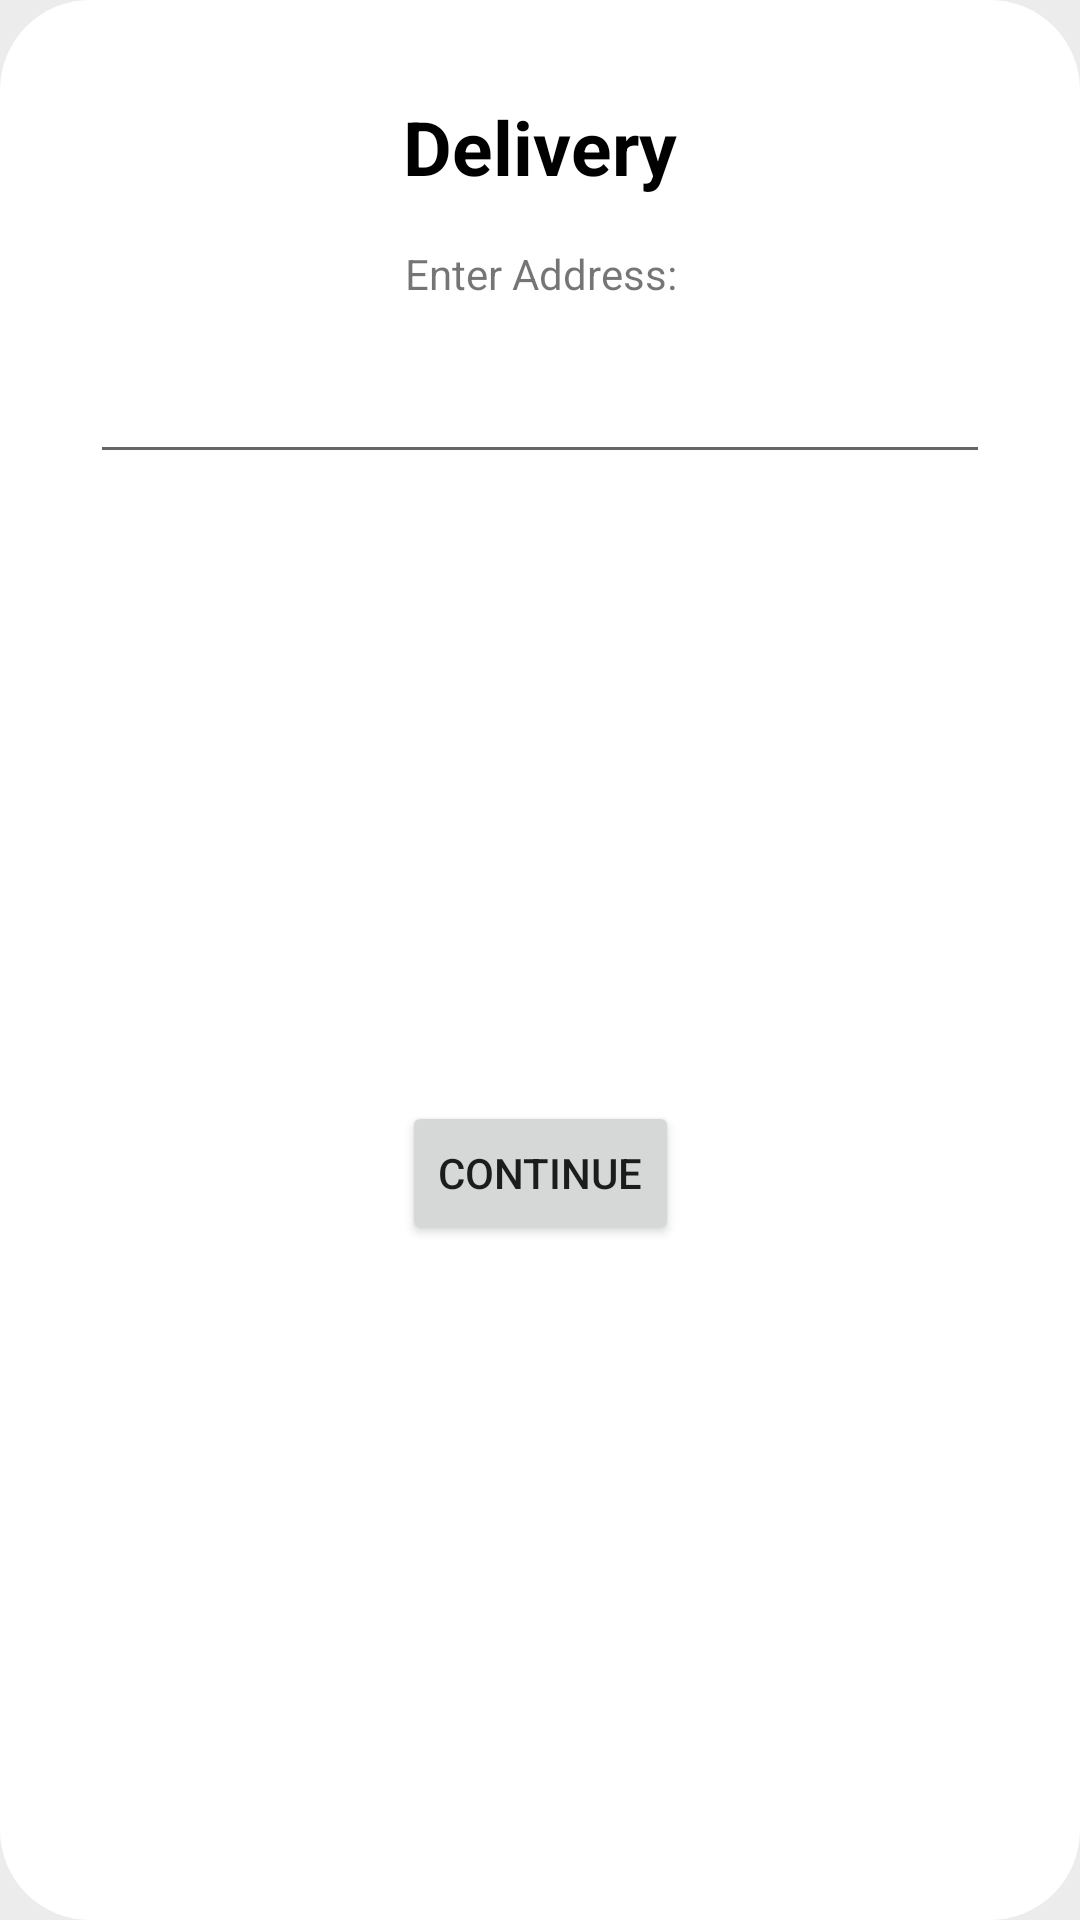

Write the Android layout XML for this screen, with the resource values it uses.
<!-- AndroidManifest.xml: application theme Theme.SpaceBunsMobileApp -->
<!-- res/layout/fragment_delivery.xml -->
<?xml version="1.0" encoding="utf-8"?>
<androidx.constraintlayout.widget.ConstraintLayout xmlns:android="http://schemas.android.com/apk/res/android"
    xmlns:app="http://schemas.android.com/apk/res-auto"
    xmlns:tools="http://schemas.android.com/tools"
    android:id="@+id/frameLayout6"
    android:layout_width="350dp"
    android:layout_height="wrap_content"
    android:background="@drawable/rounded_rectangle_white"
    tools:context=".ui.DeliveryFragment">

    <TextView
        android:id="@+id/lblDelivery"
        android:layout_width="wrap_content"
        android:layout_height="wrap_content"
        android:layout_marginTop="32dp"
        android:text="Delivery"
        android:textColor="@color/black"
        android:textSize="25sp"
        android:textStyle="bold"
        app:layout_constraintEnd_toEndOf="parent"
        app:layout_constraintStart_toStartOf="parent"
        app:layout_constraintTop_toTopOf="parent" />

    <TextView
        android:id="@+id/lblEnterAdd"
        android:layout_width="wrap_content"
        android:layout_height="wrap_content"
        android:layout_marginTop="16dp"
        android:text="Enter Address:"
        app:layout_constraintEnd_toEndOf="@+id/lblDelivery"
        app:layout_constraintStart_toStartOf="@+id/lblDelivery"
        app:layout_constraintTop_toBottomOf="@+id/lblDelivery" />

    <EditText
        android:id="@+id/edtNewAddress"
        android:layout_width="300dp"
        android:layout_height="wrap_content"
        android:layout_marginStart="32dp"
        android:layout_marginTop="16dp"
        android:layout_marginEnd="32dp"
        android:ems="10"
        android:gravity="start|top"
        android:inputType="textMultiLine"
        android:singleLine="false"
        app:layout_constraintEnd_toEndOf="parent"
        app:layout_constraintStart_toStartOf="parent"
        app:layout_constraintTop_toBottomOf="@+id/lblEnterAdd" />

    <Button
        android:id="@+id/btnContinue"
        android:layout_width="wrap_content"
        android:layout_height="wrap_content"
        android:layout_marginTop="16dp"
        android:layout_marginBottom="32dp"
        android:text="Continue"
        app:layout_constraintBottom_toBottomOf="parent"
        app:layout_constraintEnd_toEndOf="parent"
        app:layout_constraintStart_toStartOf="parent"
        app:layout_constraintTop_toBottomOf="@+id/edtNewAddress" />

</androidx.constraintlayout.widget.ConstraintLayout>
<!-- resources referenced by this layout -->
<resources>
  <color name="black">#FF000000</color>
  <!-- drawable rounded_rectangle_white (drawable) -->
  <?xml version="1.0" encoding="utf-8"?>
  <shape xmlns:android="http://schemas.android.com/apk/res/android"
      android:shape="rectangle">
  
      <corners android:radius="30dp"/>
  
      <solid android:color="@color/white"/>
  
  </shape>
  <style name="Theme.SpaceBunsMobileApp" parent="Theme.MaterialComponents.DayNight.NoActionBar">
          
          <item name="colorPrimary">@color/gold</item>
          <item name="colorPrimaryVariant">@color/gold2</item>
          <item name="colorOnPrimary">@color/white</item>
          
          <item name="colorSecondary">@color/gold</item>
          <item name="colorSecondaryVariant">@color/gold2</item>
          <item name="colorOnSecondary">@color/black</item>
          
          <item name="android:statusBarColor" tools:targetApi="l">?attr/colorPrimaryVariant</item>
          
          <item name="android:colorBackground">@color/dirty_white</item>
  
  
      </style>
  <color name="white">#FFFFFFFF</color>
  <color name="gold">#B97836</color>
  <color name="gold2">#9A5A17</color>
  <color name="dirty_white">#ECECEC</color>
</resources>
